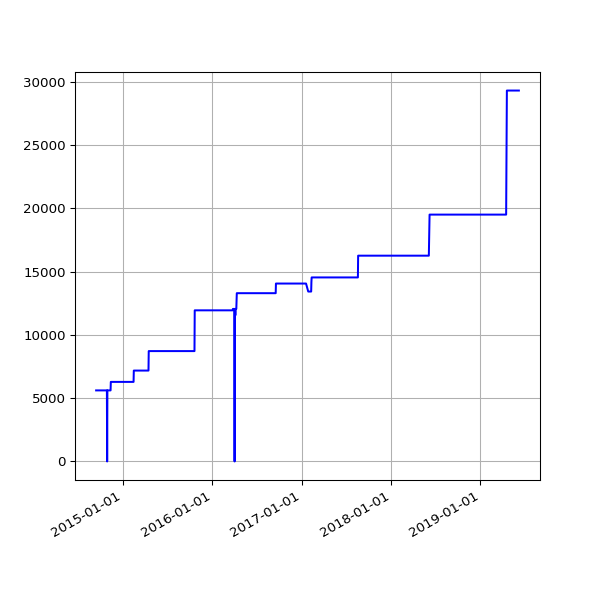

The table this chart was drawn from, first rows:
date, value
2014-09-13 02:45:19 +0100, 5614
2014-09-14 02:46:09 +0100, 5614
2014-09-15 02:51:21 +0100, 5614
2014-09-16 02:51:21 +0100, 5614
2014-09-17 02:50:45 +0100, 5614
2014-09-18 02:52:25 +0100, 5614
2014-09-19 02:50:21 +0100, 5614
2014-09-20 02:42:56 +0100, 5614
2014-09-21 02:40:59 +0100, 5614
2014-09-22 02:50:35 +0100, 5614
2014-09-23 02:41:41 +0100, 5614
2014-09-24 02:44:22 +0100, 5614
2014-09-25 02:55:33 +0100, 5614
2014-09-26 02:52:05 +0100, 5614
2014-09-27 02:42:14 +0100, 5614
2014-09-28 02:39:29 +0100, 5614
2014-09-29 02:49:32 +0100, 5614
2014-09-30 02:55:10 +0100, 5614
2014-10-01 02:49:49 +0100, 5614
2014-10-02 02:41:17 +0100, 5614
2014-10-03 02:49:54 +0100, 5614
2014-10-04 02:39:51 +0100, 5614
2014-10-05 02:39:01 +0100, 5614
2014-10-06 02:54:09 +0100, 5614
2014-10-07 02:55:15 +0100, 5614
2014-10-08 02:37:06 +0100, 5614
2014-10-09 02:44:53 +0100, 5614
2014-10-10 02:41:25 +0100, 5614
2014-10-11 02:51:31 +0100, 5614
2014-10-12 02:32:17 +0100, 5614
2014-10-13 02:35:14 +0100, 5614
2014-10-14 02:42:31 +0100, 5614
2014-10-15 03:01:00 +0100, 5614
2014-10-16 02:39:19 +0100, 5614
2014-10-17 02:44:57 +0100, 5614
2014-10-18 02:44:18 +0100, 5614
2014-10-19 02:35:20 +0100, 5614
2014-10-20 02:38:03 +0100, 5614
2014-10-21 02:39:54 +0100, 5614
2014-10-22 03:00:57 +0100, 5614
2014-10-23 02:37:10 +0100, 5614
2014-10-25 02:32:51 +0100, 5614
2014-10-26 01:30:24 +0000, 5614
2014-10-27 02:54:13 +0000, 5614
2014-10-28 02:35:31 +0000, 0
2014-10-29 03:06:57 +0000, 5614
2014-10-30 02:47:36 +0000, 5614
2014-10-31 02:36:06 +0000, 5614
2014-11-01 02:28:50 +0000, 5614
2014-11-02 02:28:48 +0000, 5614
2014-11-03 02:32:02 +0000, 5614
2014-11-04 02:35:06 +0000, 5614
2014-11-05 02:49:43 +0000, 5614
2014-11-06 02:58:43 +0000, 5614
2014-11-07 02:45:22 +0000, 5614
2014-11-08 02:32:13 +0000, 5614
2014-11-09 02:29:46 +0000, 5614
2014-11-10 02:36:49 +0000, 5614
2014-11-11 02:39:57 +0000, 5614
2014-11-12 02:39:23 +0000, 6286
... 1,150 more rows
